Run: headless pygame with SDL's dummy video driver; simulated clock (each Clock.tick advances the game by its frame time, no real sleeping); random seed 0; keys injected as events and as key.get_pressed() state; no mouse input.
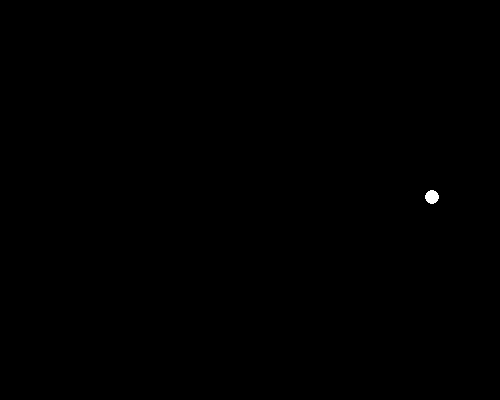
Frame 1 of 4 · flips 1–60 · no input
Frame 2 of 4 · flips 61–180 · tapped SPACE, RETURN · held RIGHT (→), D · screen unchanged from frame 1, image omitted
Frame 3 of 4 · flips 181–300 · held DOWN (↓), S · screen unchanged from frame 2, image omitted
Frame 4 of 4 · flips 301–420 · held LEFT (←), A, UP (↑), W · screen unchanged from frame 3, image omitted

The pygame program that drew these frames:

"""
@File : Snake for eating.py
@Author : mr
@Description : 
"""
import sys
import pygame
import random

# pygame setup
pygame.init()
screen_width = 500
screen_height = 400

screen = pygame.display.set_mode((screen_width, screen_height))
clock = pygame.time.Clock()
running = True
snack_x = 300
snack_y = 300
food_x = random.randint(0, screen_width - 10)
food_y = random.randint(0, screen_height - 10)
score = 0
speed = 2

# 随机选择初始方向
directions = ['LEFT', 'RIGHT', 'UP', 'DOWN']
direction = random.choice(directions)

# 蛇身初始化，初始长度为1
snake_body = [(snack_x, snack_y)]


def check_collision(snack_x, snack_y, food_x, food_y, snack_size=22, food_radius=4):
    # 方块的中心
    snack_center_x = snack_x + snack_size / 2
    snack_center_y = snack_y + snack_size / 2
    # 圆的中心
    food_center_x = food_x
    food_center_y = food_y
    # 计算中心之间的距离
    distance = ((snack_center_x - food_center_x) ** 2 + (snack_center_y - food_center_y) ** 2) ** 0.5
    # 如果距离小于方块的一半加上圆的半径，则碰撞
    return distance < (snack_size / 2 + food_radius)


while running:
    # 处理事件
    for event in pygame.event.get():
        if event.type == pygame.QUIT:
            running = False
        elif event.type == pygame.KEYDOWN:
            if event.key == pygame.K_ESCAPE:
                running = False

    # 填充屏幕背景
    screen.fill("black")

    # 获取按键状态并改变移动方向
    keys = pygame.key.get_pressed()
    if keys[pygame.K_LEFT] and direction != 'RIGHT':
        direction = 'LEFT'
    if keys[pygame.K_RIGHT] and direction != 'LEFT':
        direction = 'RIGHT'
    if keys[pygame.K_UP] and direction != 'DOWN':
        direction = 'UP'
    if keys[pygame.K_DOWN] and direction != 'UP':
        direction = 'DOWN'

    # 根据当前方向移动蛇头
    if direction == 'LEFT':
        snack_x -= speed
    if direction == 'RIGHT':
        snack_x += speed
    if direction == 'UP':
        snack_y -= speed
    if direction == 'DOWN':
        snack_y += speed

    # 更新蛇身位置
    snake_body.append((snack_x, snack_y))
    if len(snake_body) > score + 6:
        snake_body.pop(0)

    # 绘制食物
    pygame.draw.circle(screen, "white", (food_x, food_y), 7)

    # 绘制蛇身
    for segment in snake_body:
        pygame.draw.rect(screen, "white", (*segment, 15, 15))

    # 检查碰撞
    if check_collision(snack_x, snack_y, food_x, food_y):
        score += 1
        food_x = random.randint(0, screen_width - 8)
        food_y = random.randint(0, screen_height - 8)

    # 刷新屏幕
    pygame.display.flip()
    clock.tick(60)  # 限制帧率为60FPS

print("Score:", score)
print(len(snake_body))
pygame.quit()
sys.exit()
